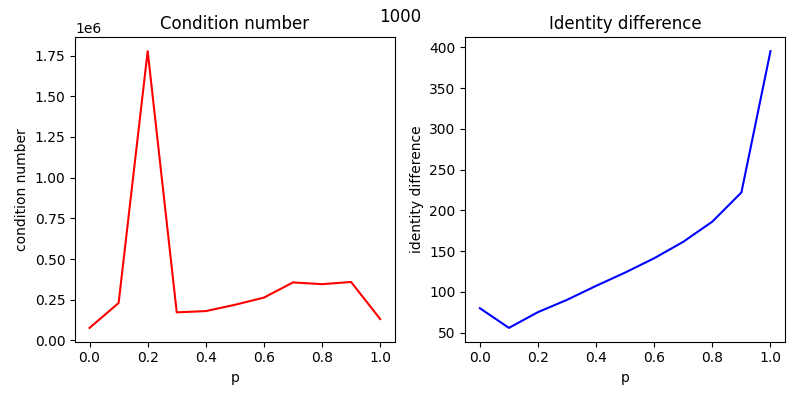

The file beside this chart, header and first rows:
, p, condition number, identity diference
0, 0.0, 76748, 79.89
1, 0.1, 229481, 55.74
2, 0.2, 1777083, 75.09
3, 0.3, 172298, 90.17
4, 0.4, 179902, 107.3
5, 0.5, 218552, 123.6
6, 0.6, 262781, 141.2
7, 0.7, 356040, 161.4
8, 0.8, 345478, 186.1
9, 0.9, 358778, 221.9
10, 1.0, 131301, 395.2
